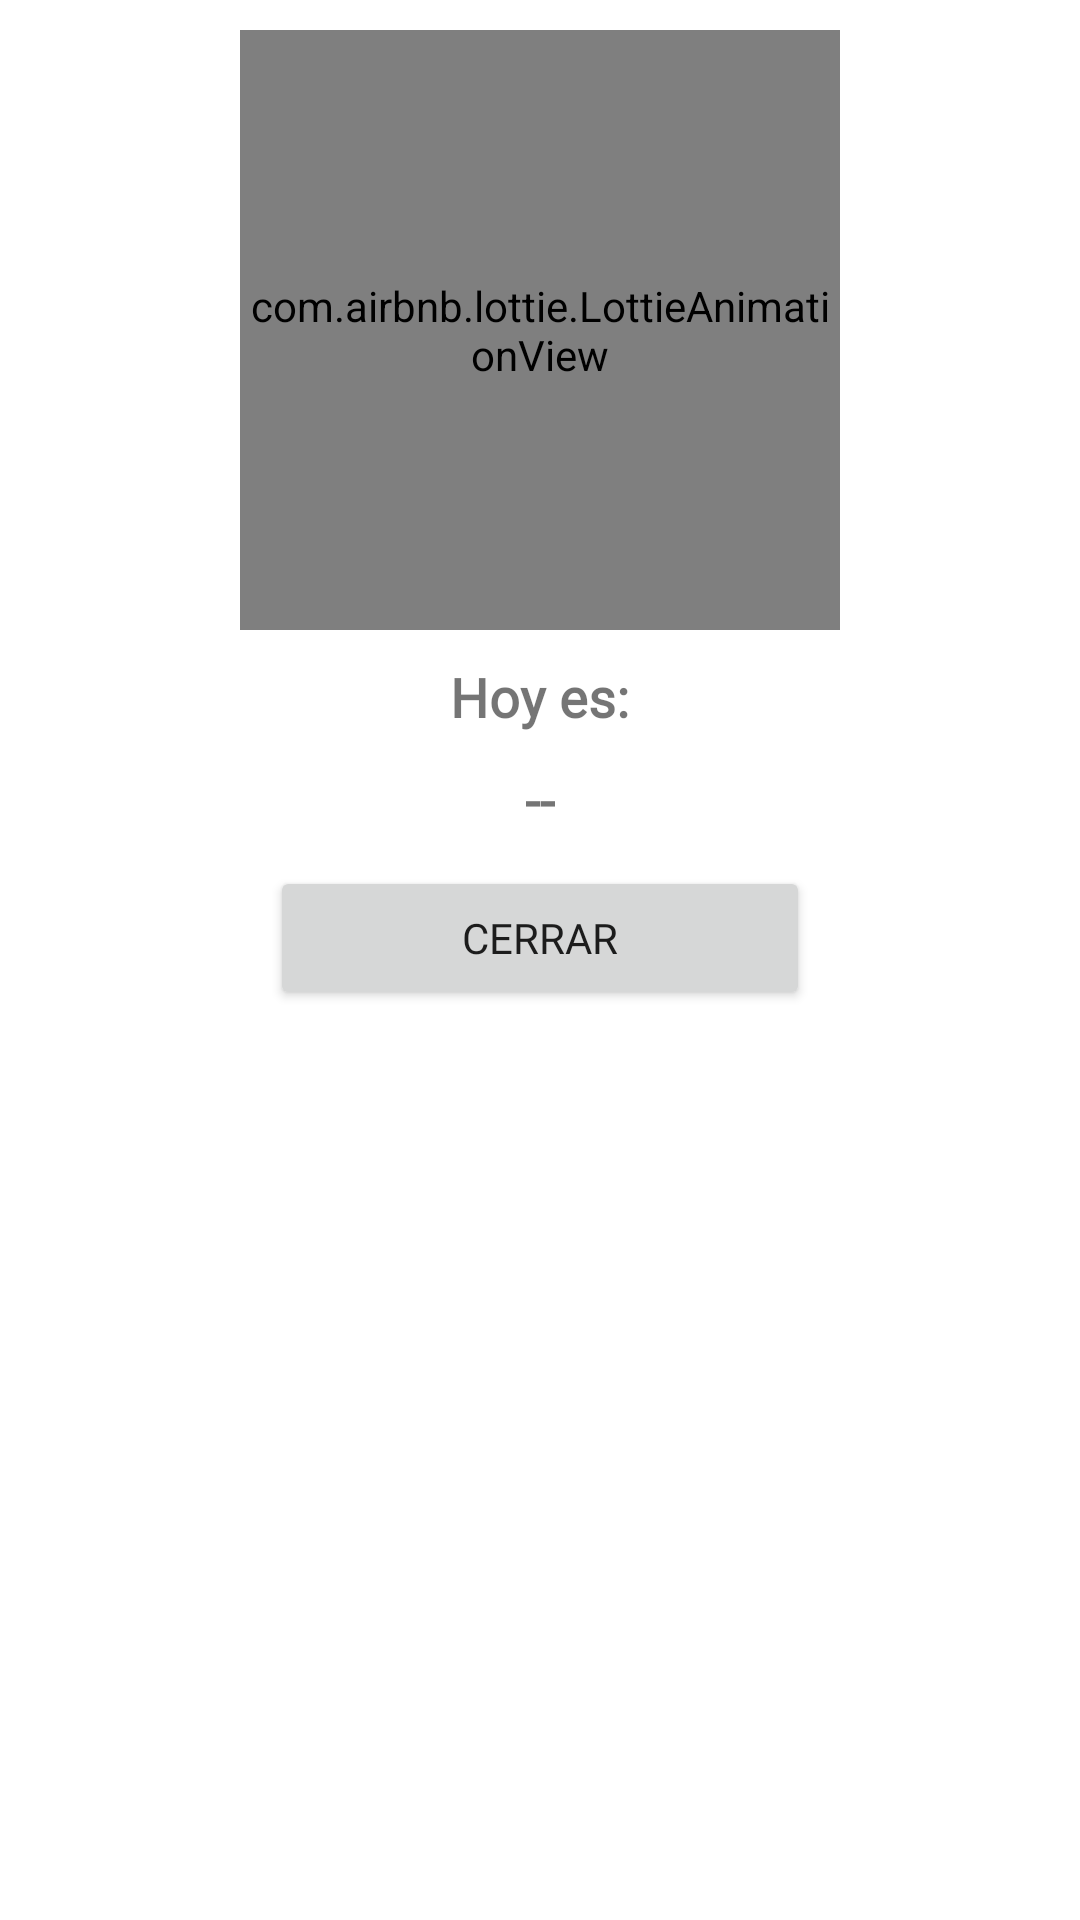

Reconstruct the res/layout file that produces this screen, plus the resources it refers to.
<!-- AndroidManifest.xml: application theme Theme.FindApp -->
<!-- res/layout/cuadro_dialog_fecha_admin.xml -->
<?xml version="1.0" encoding="utf-8"?>
<androidx.appcompat.widget.LinearLayoutCompat xmlns:android="http://schemas.android.com/apk/res/android"
    xmlns:app="http://schemas.android.com/apk/res-auto"
    android:layout_width="300dp"
    android:layout_height="wrap_content"
    android:orientation="vertical"
    android:padding="10dp"
    android:layout_gravity="center">

    <com.airbnb.lottie.LottieAnimationView
        android:layout_width="200dp"
        android:layout_height="200dp"
        app:lottie_autoPlay="true"
        android:layout_gravity="center"
        app:lottie_fileName="calendar_menu.json"
        app:lottie_imageAssetsFolder="assets"
        app:lottie_loop="true" />

    <TextView
        android:layout_width="wrap_content"
        android:layout_height="wrap_content"
        android:text="@string/txtHoyAdmin"
        android:textSize="18sp"
        android:textStyle="bold"
        android:layout_gravity="center"
        android:fontFamily="@font/worksans"
        android:layout_marginTop="10dp"/>

    <TextView
        android:id="@+id/fechaHoyAdmin"
        android:layout_width="wrap_content"
        android:layout_height="wrap_content"
        android:text="@string/fechaHoyAdmin"
        android:textSize="18sp"
        android:textStyle="bold"
        android:layout_gravity="center"
        android:fontFamily="@font/worksans"
        android:layout_marginTop="10dp"/>

    <Button
        android:id="@+id/btnCerrarCuadradiAdmin"
        android:layout_width="180dp"
        android:layout_height="wrap_content"
        android:layout_gravity="center"
        android:text="@string/btnCerrarCuadradiAdmin"
        android:fontFamily="@font/worksans"
        android:layout_marginTop="10dp"/>
</androidx.appcompat.widget.LinearLayoutCompat>
<!-- resources referenced by this layout -->
<resources>
  <string name="btnCerrarCuadradiAdmin">Cerrar</string>
  <string name="fechaHoyAdmin"> -- </string>
  <string name="txtHoyAdmin">Hoy es: </string>
  <style name="Theme.FindApp" parent="Theme.MaterialComponents.DayNight.DarkActionBar">
          
          <item name="colorPrimary">@color/colorPrimary</item>
          <item name="colorPrimaryVariant">@color/colorPrimaryDark</item>
          <item name="colorOnPrimary">@color/white</item>
          
          <item name="colorSecondary">@color/teal_200</item>
          <item name="colorSecondaryVariant">@color/teal_700</item>
          <item name="colorOnSecondary">@color/colorPrimaryDark</item>
          
          <item name="android:statusBarColor" tools:targetApi="l">?attr/colorPrimaryVariant</item>
          
      </style>
  <color name="colorPrimary">#1a237e</color>
  <color name="colorPrimaryDark">#000051</color>
  <color name="white">#FFFFFFFF</color>
  <color name="teal_200">#FF03DAC5</color>
  <color name="teal_700">#FF018786</color>
</resources>
